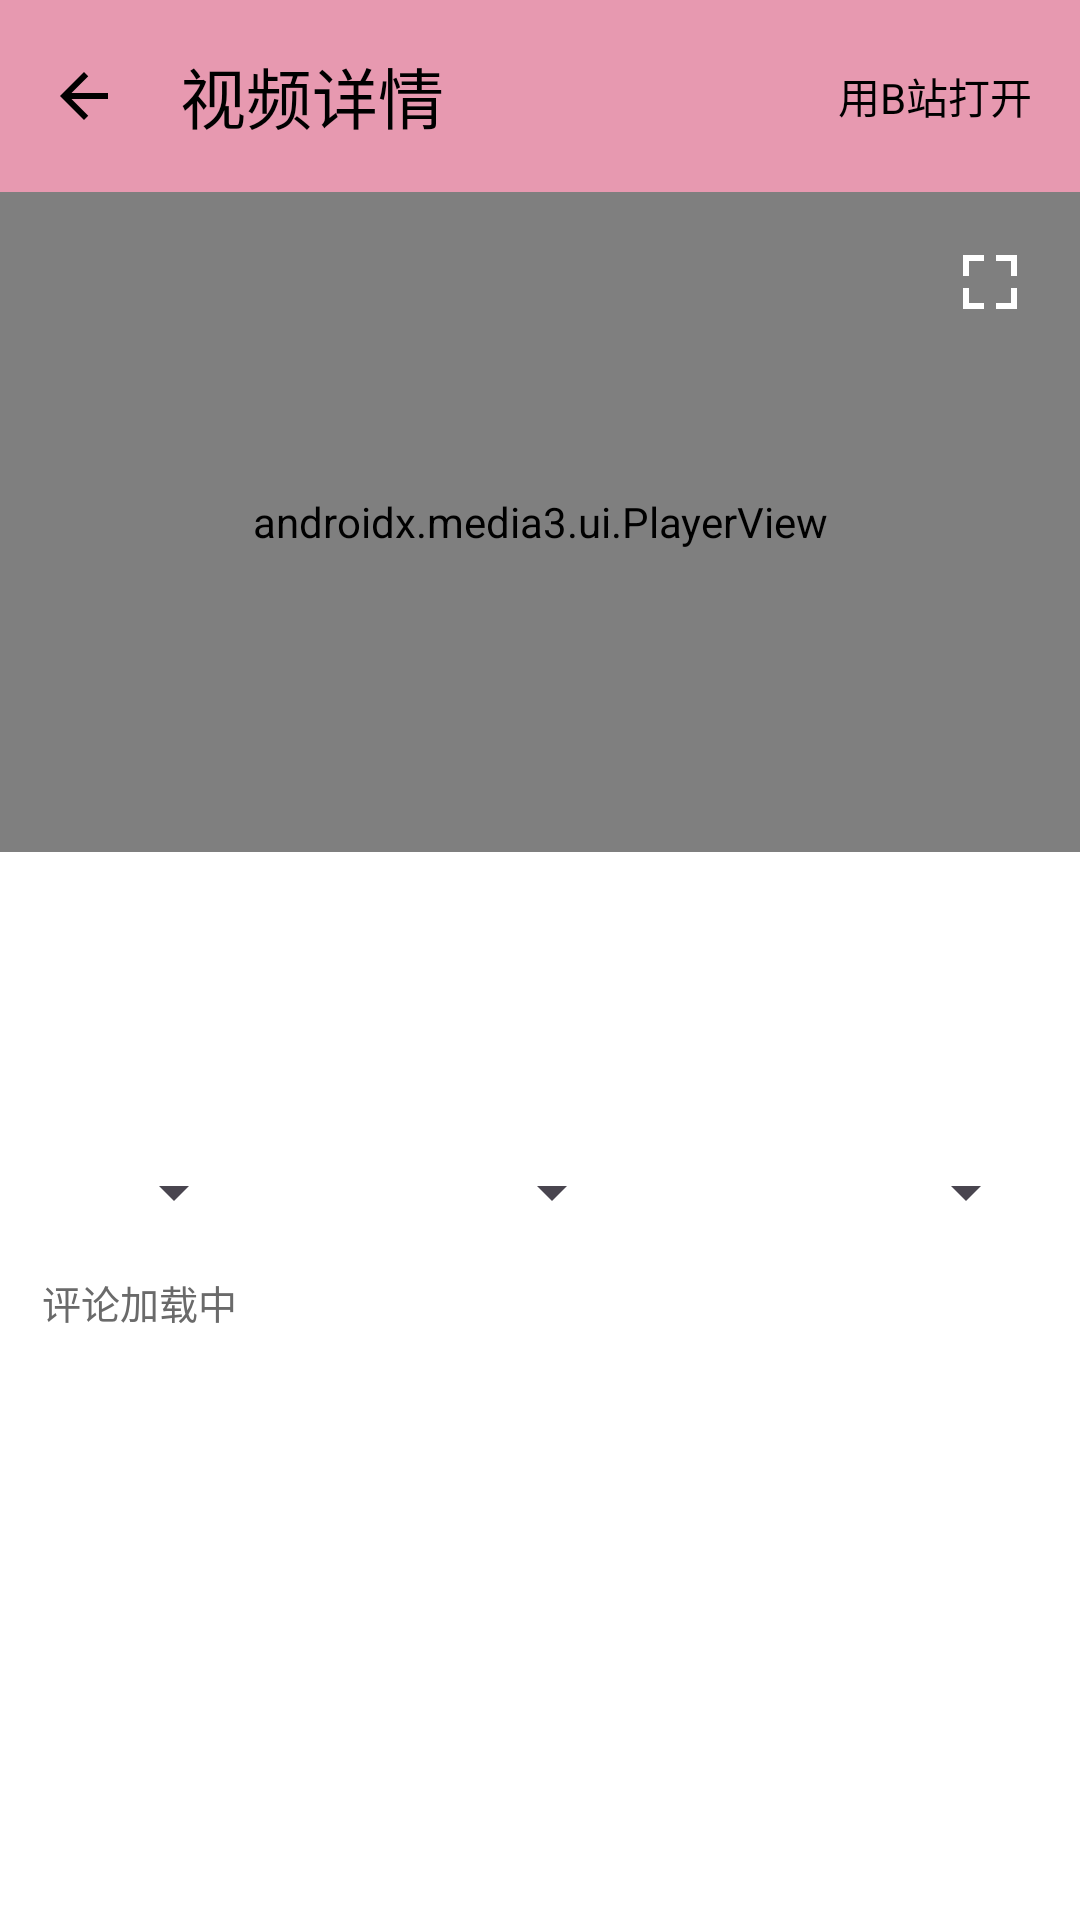

Reconstruct the res/layout file that produces this screen, plus the resources it refers to.
<!-- AndroidManifest.xml: activity theme MainTheme -->
<!-- res/layout/activity_bili_video_detail.xml -->
<?xml version="1.0" encoding="utf-8"?>
<LinearLayout xmlns:android="http://schemas.android.com/apk/res/android"
    xmlns:app="http://schemas.android.com/apk/res-auto"
    android:layout_width="match_parent"
    android:layout_height="match_parent"
    android:background="?attr/colorSurface"
    android:orientation="vertical">

    <com.google.android.material.appbar.MaterialToolbar
        android:id="@+id/bili_detail_toolbar"
        android:layout_width="match_parent"
        android:layout_height="?attr/actionBarSize"
        android:background="?attr/colorPrimary"
        android:theme="@style/ThemeOverlay.Material3.Dark.ActionBar"
        app:navigationIcon="@drawable/ic_arrow_back_24"
        app:navigationIconTint="?attr/colorOnPrimary"
        app:title="@string/bili_video_detail"
        app:titleTextColor="?attr/colorOnPrimary">

        <TextView
            android:id="@+id/bili_open_external"
            android:layout_width="wrap_content"
            android:layout_height="match_parent"
            android:layout_gravity="end"
            android:gravity="center"
            android:paddingLeft="16dp"
            android:paddingRight="16dp"
            android:text="@string/bili_open_in_bilibili"
            android:textColor="?attr/colorOnPrimary"
            android:textSize="14sp" />
    </com.google.android.material.appbar.MaterialToolbar>

    <FrameLayout
        android:id="@+id/player_container"
        android:layout_width="match_parent"
        android:layout_height="220dp"
        android:background="@android:color/black">

        <androidx.media3.ui.PlayerView
            android:id="@+id/player_view"
            android:layout_width="match_parent"
            android:layout_height="match_parent"
            android:background="@android:color/black"
            app:resize_mode="fit"
            app:show_buffering="when_playing"
            app:use_controller="true" />

        <ImageButton
            android:id="@+id/bili_fullscreen_toggle"
            android:layout_width="44dp"
            android:layout_height="44dp"
            android:layout_gravity="end|top"
            android:layout_margin="8dp"
            android:background="?attr/selectableItemBackgroundBorderless"
            android:contentDescription="@string/bili_enter_fullscreen"
            android:padding="10dp"
            android:src="@drawable/ic_fullscreen_24"
            app:tint="@android:color/white" />
    </FrameLayout>

    <LinearLayout
        android:id="@+id/bili_detail_content"
        android:layout_width="match_parent"
        android:layout_height="wrap_content"
        android:orientation="vertical"
        android:paddingLeft="14dp"
        android:paddingTop="12dp"
        android:paddingRight="14dp"
        android:paddingBottom="8dp">

        <TextView
            android:id="@+id/bili_detail_title"
            android:layout_width="match_parent"
            android:layout_height="wrap_content"
            android:ellipsize="end"
            android:includeFontPadding="false"
            android:maxLines="2"
            android:textColor="?attr/colorOnSurface"
            android:textSize="@dimen/bili_detail_title_text_max"
            android:textStyle="bold"
            app:autoSizeMaxTextSize="@dimen/bili_detail_title_text_max"
            app:autoSizeMinTextSize="@dimen/bili_detail_title_text_min"
            app:autoSizeStepGranularity="1sp"
            app:autoSizeTextType="uniform" />

        <LinearLayout
            android:layout_width="match_parent"
            android:layout_height="wrap_content"
            android:layout_marginTop="6dp"
            android:gravity="center_vertical"
            android:orientation="horizontal">

            <TextView
                android:id="@+id/bili_detail_owner"
                android:layout_width="0dp"
                android:layout_height="wrap_content"
                android:layout_weight="1"
                android:textColor="@color/cardGray"
                android:textSize="13sp" />

            <com.google.android.material.button.MaterialButton
                android:id="@+id/bili_subscribe_up"
                style="@style/Widget.Material3.Button.OutlinedButton"
                android:layout_width="wrap_content"
                android:layout_height="36dp"
                android:minHeight="0dp"
                android:paddingLeft="12dp"
                android:paddingRight="12dp"
                android:text="@string/subscribe_this_up"
                android:textSize="13sp"
                android:visibility="gone" />
        </LinearLayout>

        <TextView
            android:id="@+id/bili_detail_desc"
            android:layout_width="match_parent"
            android:layout_height="wrap_content"
            android:layout_marginTop="8dp"
            android:ellipsize="end"
            android:maxLines="3"
            android:textColor="?attr/colorOnSurface"
            android:textSize="13sp" />

        <LinearLayout
            android:layout_width="match_parent"
            android:layout_height="wrap_content"
            android:layout_marginTop="10dp"
            android:orientation="horizontal">

            <Spinner
                android:id="@+id/bili_page_spinner"
                android:layout_width="0dp"
                android:layout_height="42dp"
                android:layout_weight="1" />

            <Spinner
                android:id="@+id/bili_quality_spinner"
                android:layout_width="116dp"
                android:layout_height="42dp"
                android:layout_marginLeft="10dp" />

            <Spinner
                android:id="@+id/bili_comment_sort_spinner"
                android:layout_width="128dp"
                android:layout_height="42dp"
                android:layout_marginLeft="10dp" />
        </LinearLayout>

        <TextView
            android:id="@+id/bili_comment_status"
            android:layout_width="match_parent"
            android:layout_height="wrap_content"
            android:layout_marginTop="6dp"
            android:text="@string/bili_comments_loading"
            android:textColor="@color/cardGray"
            android:textSize="13sp" />
    </LinearLayout>

    <androidx.recyclerview.widget.RecyclerView
        android:id="@+id/bili_comments_recycler"
        android:layout_width="match_parent"
        android:layout_height="0dp"
        android:layout_weight="1"
        android:clipToPadding="false"
        android:paddingLeft="12dp"
        android:paddingRight="12dp"
        android:paddingBottom="12dp" />
</LinearLayout>
<!-- resources referenced by this layout -->
<resources>
  <color name="cardGray">#6a6a6a</color>
  <dimen name="bili_detail_title_text_max">18sp</dimen>
  <dimen name="bili_detail_title_text_min">14sp</dimen>
  <!-- drawable ic_arrow_back_24 (drawable) -->
  <?xml version="1.0" encoding="utf-8"?>
  <vector xmlns:android="http://schemas.android.com/apk/res/android"
      android:width="24dp"
      android:height="24dp"
      android:viewportWidth="24"
      android:viewportHeight="24">
      <path
          android:fillColor="#FF000000"
          android:pathData="M20,11H7.83l5.59,-5.59L12,4l-8,8 8,8 1.41,-1.41L7.83,13H20z" />
  </vector>
  <!-- drawable ic_fullscreen_24 (drawable) -->
  <?xml version="1.0" encoding="utf-8"?>
  <vector xmlns:android="http://schemas.android.com/apk/res/android"
      android:width="24dp"
      android:height="24dp"
      android:viewportWidth="24"
      android:viewportHeight="24">
      <path
          android:fillColor="@android:color/white"
          android:pathData="M5,5h5V3H3v7h2V5zM14,3v2h5v5h2V3h-7zM19,19h-5v2h7v-7h-2v5zM5,14H3v7h7v-2H5v-5z" />
  </vector>
  <string name="bili_comments_loading">评论加载中</string>
  <string name="bili_enter_fullscreen">全屏</string>
  <string name="bili_open_in_bilibili">用B站打开</string>
  <string name="bili_video_detail">视频详情</string>
  <string name="subscribe_this_up">订阅该UP</string>
  <style name="MainTheme" parent="AppTheme">
          <item name="windowActionBar">false</item>
          <item name="windowNoTitle">true</item>
          <item name="android:windowTranslucentStatus">true</item>
      </style>
  <style name="AppTheme" parent="Theme.Material3.Light.NoActionBar">
          <item name="colorPrimary">@color/tab_text_normal</item>
          <item name="colorOnPrimary">@color/cardBlack</item>
          <item name="colorPrimaryContainer">@color/queenLight</item>
          <item name="colorOnPrimaryContainer">@color/queenDark</item>
          <item name="colorSecondary">@color/cardBlue</item>
          <item name="colorOnSecondary">@color/cardWhite</item>
          <item name="colorSecondaryContainer">@color/avaLight</item>
          <item name="colorOnSecondaryContainer">@color/avaDark</item>
          <item name="colorSurface">@color/cardWhite</item>
          <item name="colorOnSurface">@color/cardBlack</item>
          <item name="android:colorBackground">@color/backgroundGray</item>
          <item name="colorOnBackground">@color/cardBlack</item>
      </style>
  <color name="tab_text_normal">#E799B0</color>
  <color name="cardBlack">#000000</color>
  <color name="queenLight">#F6D3DD</color>
  <color name="queenDark">#8A3E59</color>
  <color name="cardBlue">#B85B78</color>
  <color name="cardWhite">#ffffff</color>
  <color name="avaLight">#FBE7ED</color>
  <color name="avaDark">#B85B78</color>
  <color name="backgroundGray">#F4F4F4</color>
</resources>
